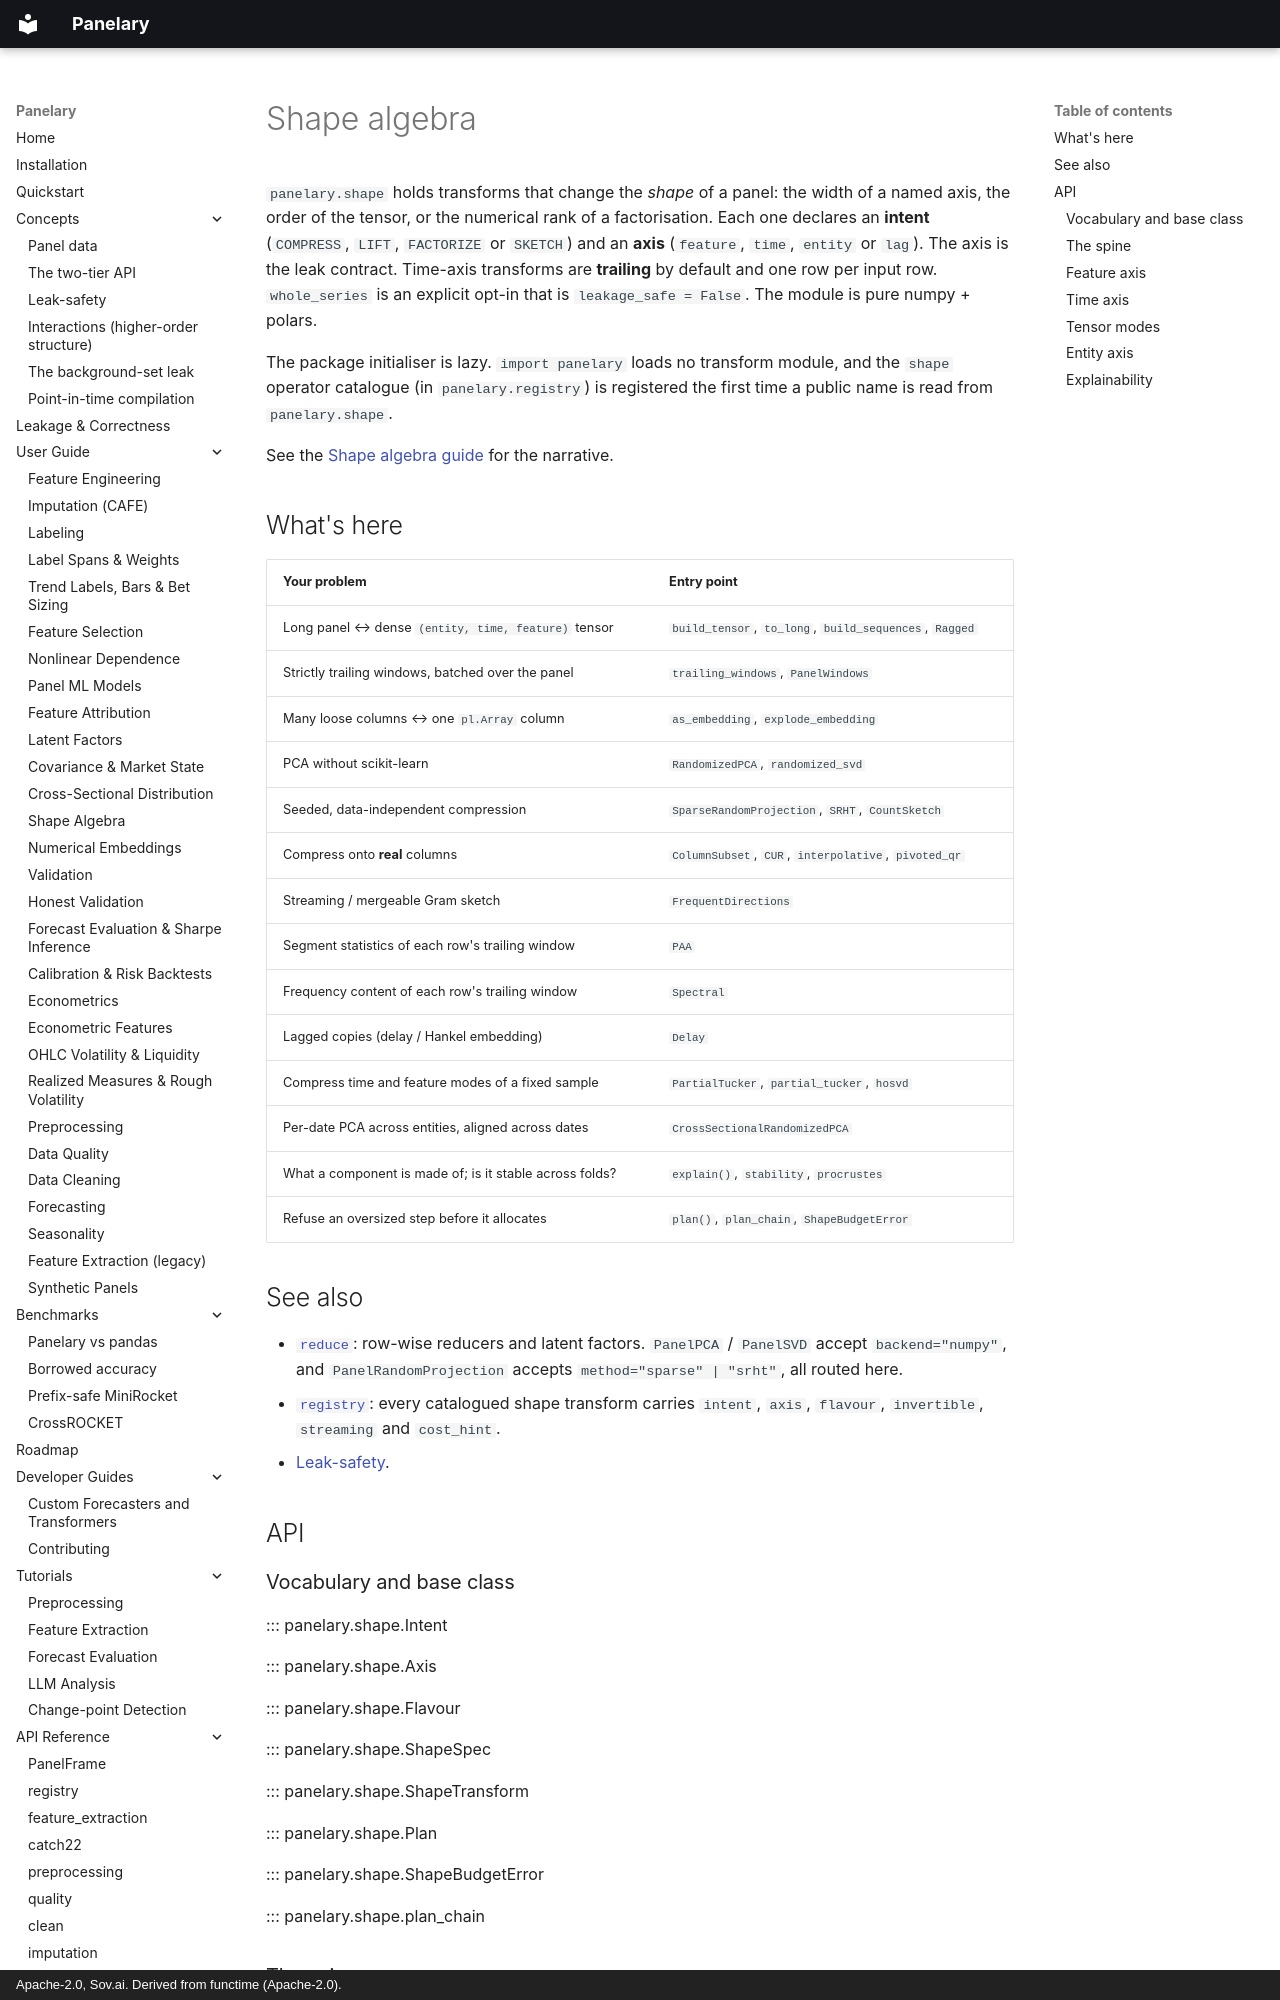

repository: sovai-research/panelary · page: api-reference/shape/index.html · generator: mkdocs · copyright: Apache-2.0, Sov.ai. Derived from functime (Apache-2.0).

# Shape algebra

`panelary.shape` holds transforms that change the *shape* of a panel: the width
of a named axis, the order of the tensor, or the numerical rank of a
factorisation. Each one declares an **intent** (`COMPRESS`, `LIFT`,
`FACTORIZE` or `SKETCH`) and an **axis** (`feature`, `time`, `entity` or
`lag`). The axis is the leak contract. Time-axis transforms are **trailing** by
default and one row per input row. `whole_series` is an explicit opt-in that is
`leakage_safe = False`. The module is pure numpy + polars.

The package initialiser is lazy. `import panelary` loads no transform module,
and the `shape` operator catalogue (in `panelary.registry`) is registered the
first time a public name is read from `panelary.shape`.

See the [Shape algebra guide](../user-guide/shape.md) for the narrative.

## What's here

| Your problem | Entry point |
| --- | --- |
| Long panel ↔ dense `(entity, time, feature)` tensor | `build_tensor`, `to_long`, `build_sequences`, `Ragged` |
| Strictly trailing windows, batched over the panel | `trailing_windows`, `PanelWindows` |
| Many loose columns ↔ one `pl.Array` column | `as_embedding`, `explode_embedding` |
| PCA without scikit-learn | `RandomizedPCA`, `randomized_svd` |
| Seeded, data-independent compression | `SparseRandomProjection`, `SRHT`, `CountSketch` |
| Compress onto **real** columns | `ColumnSubset`, `CUR`, `interpolative`, `pivoted_qr` |
| Streaming / mergeable Gram sketch | `FrequentDirections` |
| Segment statistics of each row's trailing window | `PAA` |
| Frequency content of each row's trailing window | `Spectral` |
| Lagged copies (delay / Hankel embedding) | `Delay` |
| Compress time and feature modes of a fixed sample | `PartialTucker`, `partial_tucker`, `hosvd` |
| Per-date PCA across entities, aligned across dates | `CrossSectionalRandomizedPCA` |
| What a component is made of; is it stable across folds? | `explain()`, `stability`, `procrustes` |
| Refuse an oversized step before it allocates | `plan()`, `plan_chain`, `ShapeBudgetError` |
